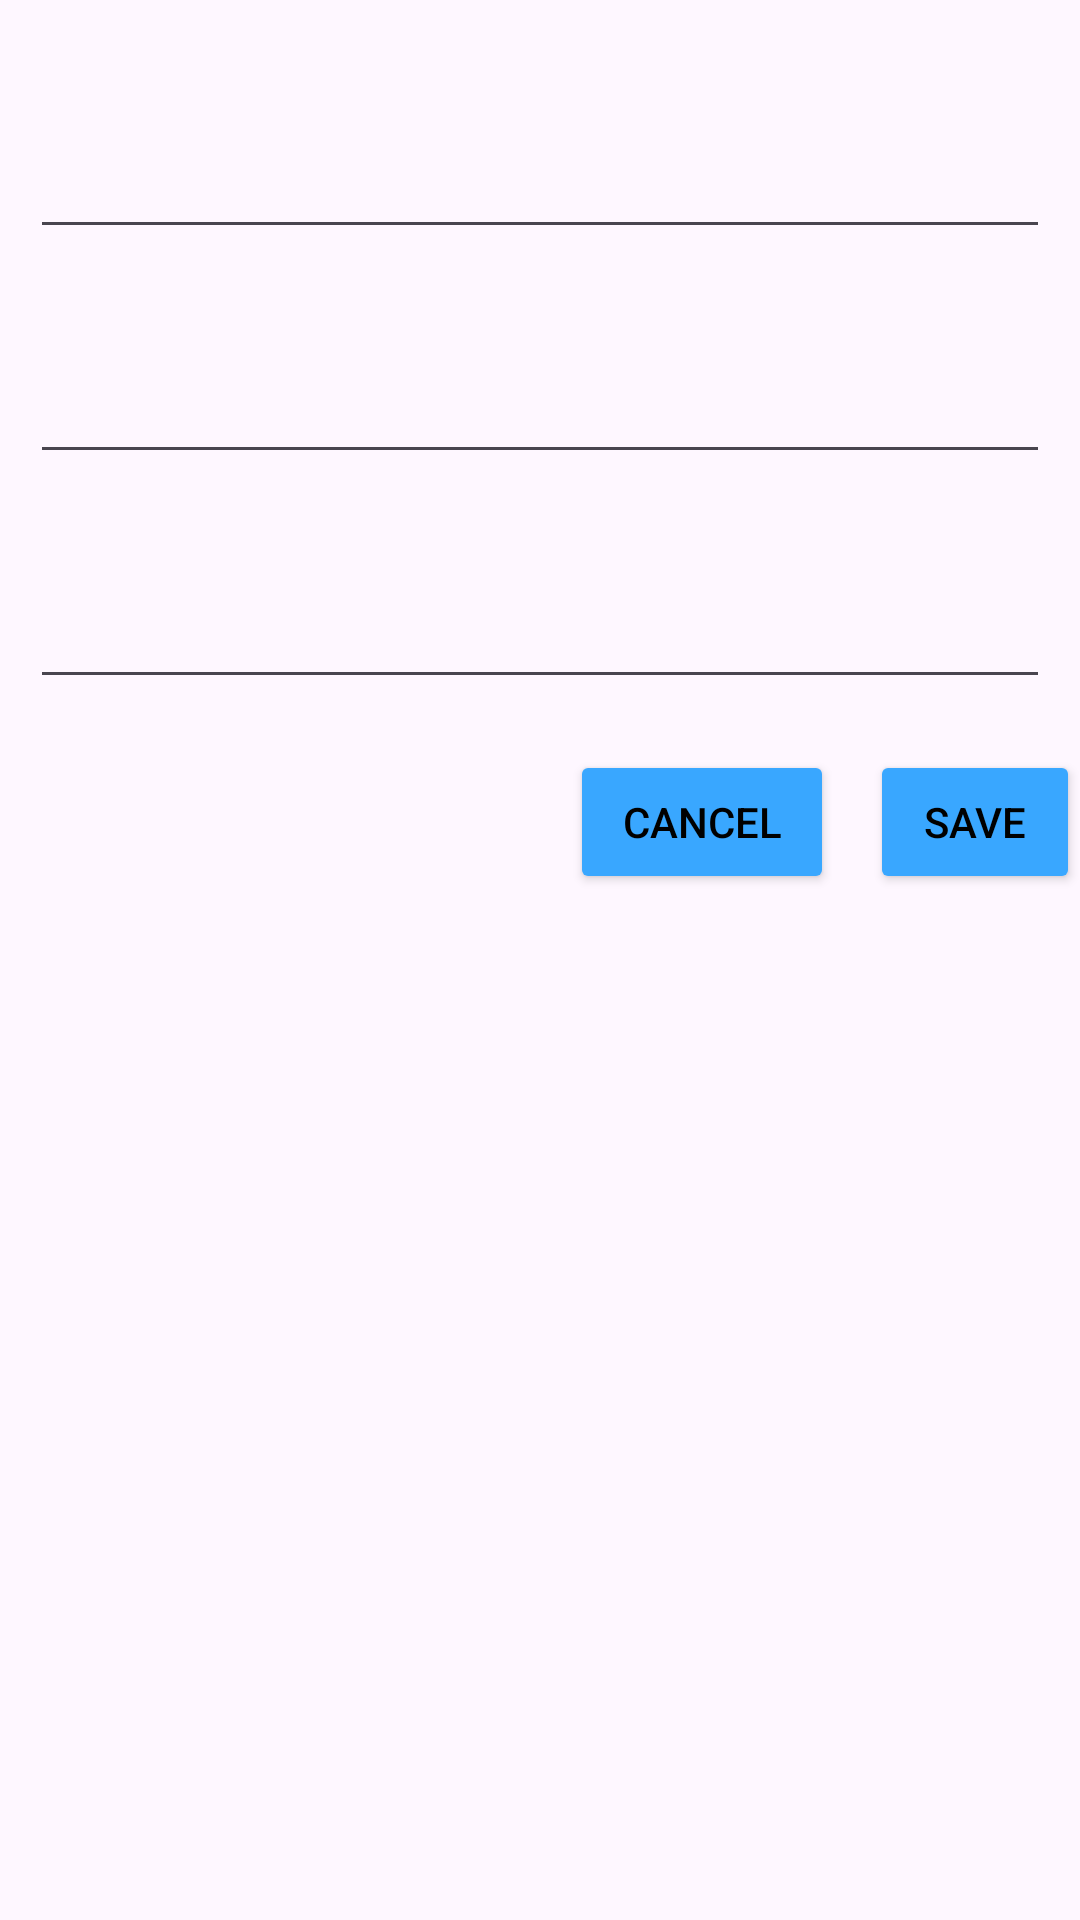

Reconstruct the res/layout file that produces this screen, plus the resources it refers to.
<!-- AndroidManifest.xml: application theme Theme.NOTIFME -->
<!-- res/layout/fragment_add_to_do.xml -->
<?xml version="1.0" encoding="utf-8"?>
<FrameLayout xmlns:android="http://schemas.android.com/apk/res/android"
    xmlns:app="http://schemas.android.com/apk/res-auto"
    xmlns:tools="http://schemas.android.com/tools"
    android:layout_width="match_parent"
    android:layout_height="match_parent"
    tools:context=".fragments.AddToDoFragment">

    <TextView
        android:id="@+id/txtTaskName"
        android:layout_width="wrap_content"
        android:layout_height="wrap_content"
        android:textSize="18sp"
        android:layout_marginStart="10dp"
        android:layout_marginTop="10dp"
        tools:text="What do you want to do?" />

    <EditText
        android:id="@+id/edtTaskName"
        android:layout_width="match_parent"
        android:layout_height="48dp"
        android:ems="10"
        android:text=" "
        android:layout_marginStart="10dp"
        android:layout_marginTop="35dp"
        android:layout_marginEnd="10dp"
        android:inputType="text" />

    <TextView
        android:id="@+id/txtDueDate"
        android:layout_width="wrap_content"
        android:layout_height="wrap_content"
        android:textSize="18sp"
        android:layout_marginStart="10dp"
        android:layout_marginTop="85dp"
        tools:text="Due date" />

    <EditText
        android:id="@+id/edtDueDate"
        android:layout_width="match_parent"
        android:layout_height="48dp"
        android:ems="10"
        android:text=" "
        android:layout_marginStart="10dp"
        android:layout_marginTop="110dp"
        android:layout_marginEnd="10dp"
        android:inputType="date"
        android:focusable="false"
        android:drawableRight="@drawable/baseline_calendar_today_24"/>

    <TextView
        android:id="@+id/txtComment"
        android:layout_width="wrap_content"
        android:layout_height="wrap_content"
        android:textSize="18sp"
        android:layout_marginStart="10dp"
        android:layout_marginTop="160dp"
        tools:text="Comment" />

    <EditText
        android:id="@+id/edtComment"
        android:layout_width="match_parent"
        android:layout_height="48dp"
        android:ems="10"
        android:text=" "
        android:layout_marginStart="10dp"
        android:layout_marginTop="185dp"
        android:layout_marginEnd="10dp"
        android:inputType="date"
        android:focusable="false"/>

    <Button
        android:id="@+id/btnSaveToDo"
        android:layout_width="wrap_content"
        android:layout_height="wrap_content"
        android:text="Save"
        android:backgroundTint="#39A7FF"
        android:textColor="@color/black"
        android:layout_marginTop="250dp"
        android:layout_marginStart="290dp"/>

    <Button
        android:id="@+id/btnCancel"
        android:layout_width="wrap_content"
        android:layout_height="wrap_content"
        android:text="Cancel"
        android:backgroundTint="#39A7FF"
        android:textColor="@color/black"
        android:layout_marginTop="250dp"
        android:layout_marginStart="190dp"/>


</FrameLayout>
<!-- resources referenced by this layout -->
<resources>
  <color name="black">#FF000000</color>
  <style name="Theme.NOTIFME" parent="Base.Theme.NOTIFME" />
  <style name="Base.Theme.NOTIFME" parent="Theme.Material3.DayNight.NoActionBar">
          
          
      </style>
</resources>
